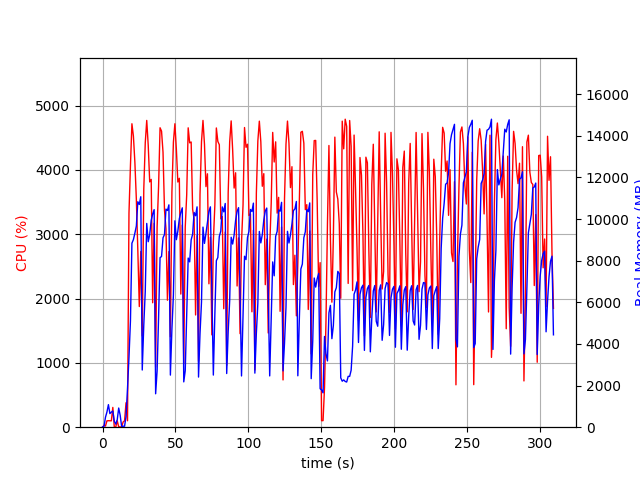

Values plotted in this chart, from the file beside it:
elapsed_time, nproc, cpu, mem_real, mem_virtual
4.029273986816406e-05, 1, 0.0, 12.66, 2667
1.006, 2, 27.8, 44.7, 211.4
2.015, 6, 17.9, 478.3, 2501
3.022, 4, 99.2, 730.1, 2584
4.03, 6, 101.1, 1083, 3578
5.039, 3, 100.2, 651.6, 2162
6.046, 3, 99.3, 724.6, 2162
7.054, 4, 307.5, 778.5, 2910
8.062, 3, 2.0, 289.6, 1634
9.07, 3, 3.0, 149.8, 1505
10.08, 3, 100.3, 358.4, 1726
11.08, 7, 5.9, 920.7, 3381
12.09, 5, 5.0, 574.5, 2472
13.1, 2, 2.0, 38.09, 3241
14.11, 1, 80.4, 46.72, 619.6
15.12, 1, 100.2, 46.72, 619.6
16.12, 1, 380.3, 519.4, 6000
17.13, 1, 100.2, 1869, 9304
18.14, 1, 3327, 3358, 11136
19.15, 1, 4065, 5105, 11184
20.16, 1, 4716, 8838, 20489
21.18, 1, 4525, 9011, 20489
22.2, 1, 4115, 9323, 20559
23.2, 1, 3539, 9665, 20564
24.21, 1, 2747, 10830, 20628
25.23, 1, 1875, 10700, 20628
26.23, 1, 2732, 11070, 20628
27.24, 1, 1418, 2747, 20708
28.3, 1, 3700, 4911, 20708
29.31, 1, 4420, 6529, 20857
30.32, 1, 4768, 9788, 21119
31.35, 1, 4381, 8910, 21119
32.37, 1, 3812, 9257, 21119
33.39, 1, 3851, 9943, 21119
34.4, 1, 1934, 10241, 21119
35.41, 1, 3169, 10451, 21119
36.43, 1, 934.3, 1605, 21119
37.44, 1, 3109, 2699, 21119
38.45, 1, 3737, 5256, 21119
39.47, 1, 4654, 8145, 21201
40.49, 1, 4601, 8200, 21305
41.5, 1, 4274, 9099, 21305
42.51, 1, 3375, 9256, 21305
43.52, 1, 3085, 10475, 21305
44.53, 1, 1974, 10409, 21305
45.54, 1, 2730, 10680, 21305
46.55, 1, 1405, 2503, 21305
47.61, 1, 3657, 4722, 21305
48.63, 1, 4430, 6355, 21317
49.65, 1, 4716, 9914, 21523
50.66, 1, 4319, 9008, 21523
51.68, 1, 3811, 9419, 21523
52.7, 1, 3869, 10016, 21523
53.72, 1, 2069, 10322, 21523
54.73, 1, 3142, 10538, 21523
55.74, 1, 987.6, 2177, 22035
56.74, 1, 3107, 2710, 21523
57.75, 1, 3610, 5425, 21523
58.77, 1, 4653, 8124, 21605
59.8, 1, 4420, 7941, 21707
... 246 more rows
